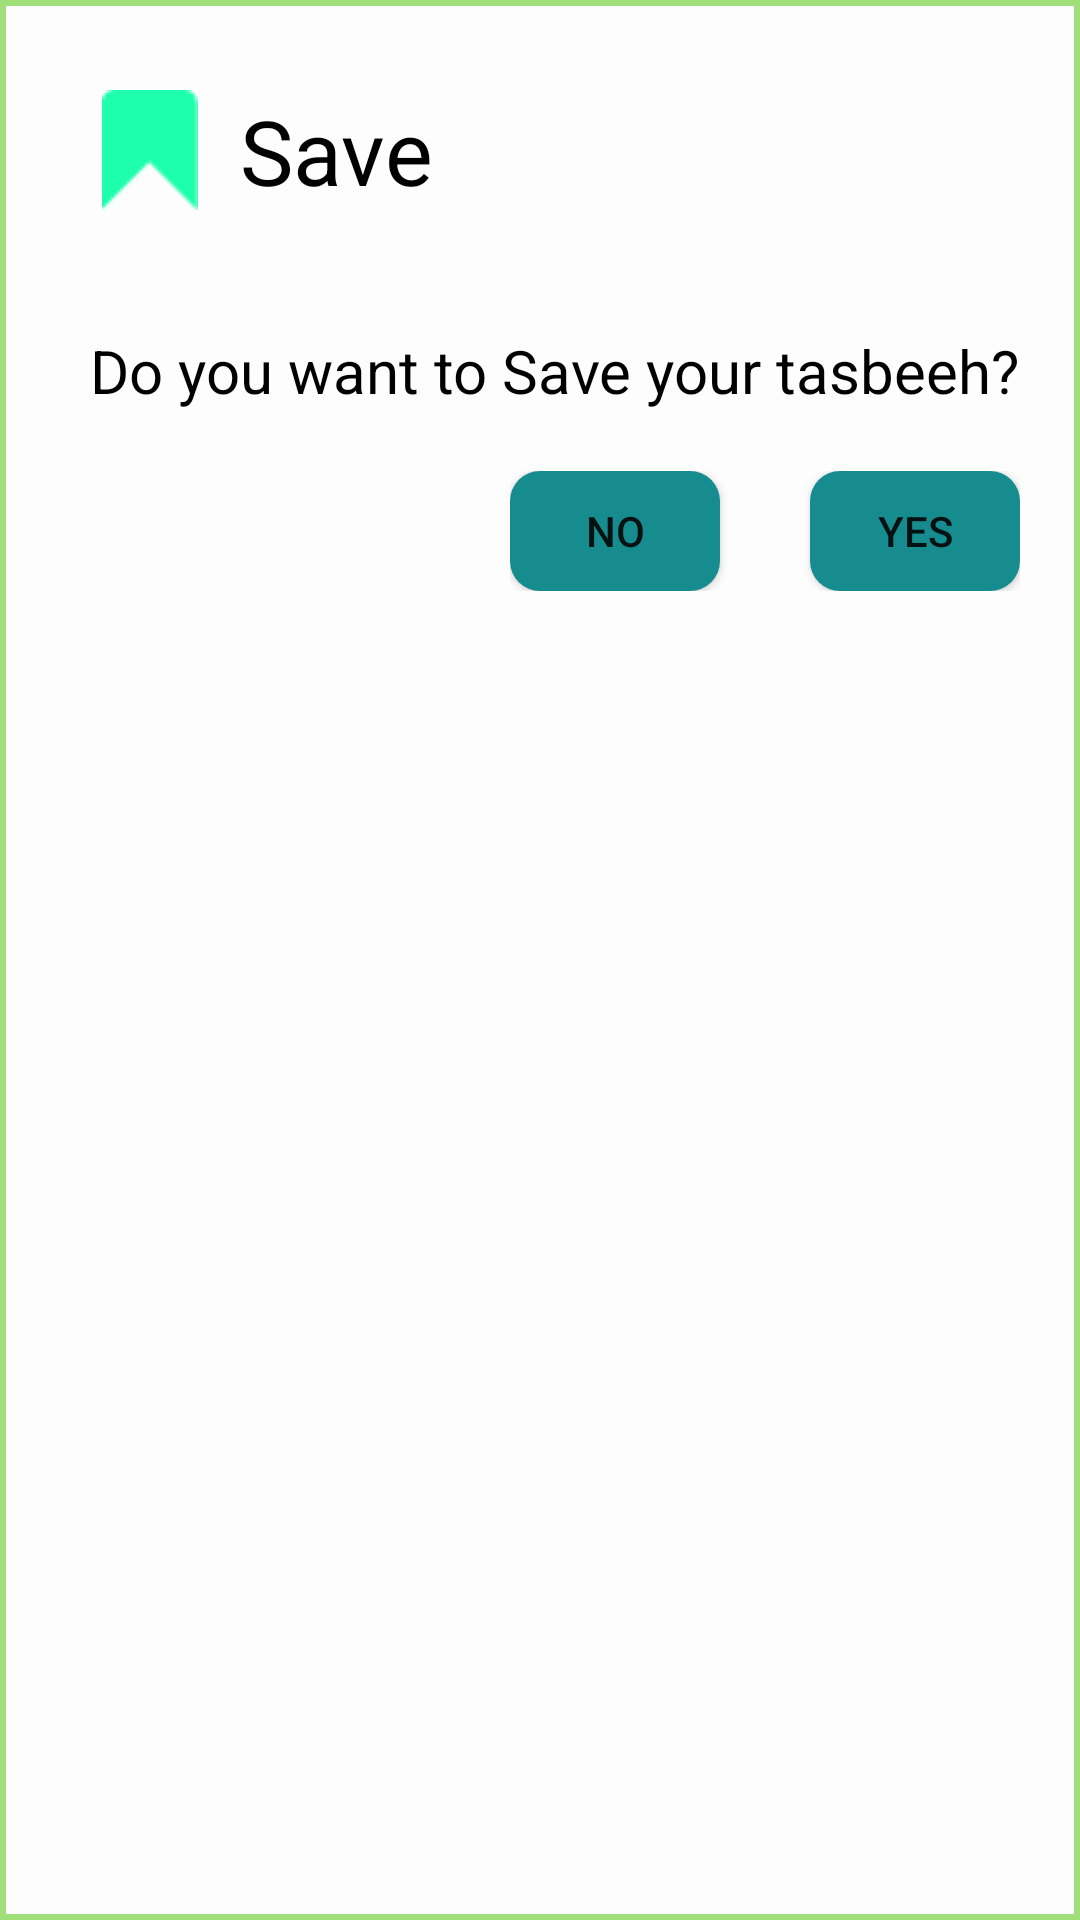

Android layout source for this screen:
<!-- AndroidManifest.xml: application theme Theme.Design.Light.NoActionBar -->
<!-- res/layout/ask_for_save.xml -->
<?xml version="1.0" encoding="utf-8"?>
<RelativeLayout xmlns:android="http://schemas.android.com/apk/res/android"
    android:layout_width="match_parent"
    android:layout_height="match_parent"
    android:background="@drawable/border_green"
    >


    <ImageView
        android:id="@+id/image_save"
        android:layout_width="40dp"
        android:layout_height="40dp"
        android:layout_marginStart="30dp"
        android:layout_marginTop="30dp"

        android:layout_marginBottom="30dp"
        android:src="@drawable/save_dhikar_name" />

    <TextView
        android:id="@+id/save"
        android:layout_width="wrap_content"
        android:layout_height="wrap_content"
        android:layout_marginLeft="10dp"
        android:layout_marginTop="30dp"
        android:layout_toRightOf="@id/image_save"
        android:text="Save"
        android:textColor="@color/black"
        android:textSize="30dp"

        />


    <TextView

        android:id="@+id/text"
        android:layout_width="wrap_content"
        android:layout_height="wrap_content"
        android:layout_below="@id/image_save"
        android:layout_marginLeft="30dp"
        android:layout_marginTop="10dp"
        android:text="Do you want to Save your tasbeeh?"
        android:textColor="@color/black"
        android:textSize="20dp"

        />

    <RelativeLayout
        android:layout_width="wrap_content"
        android:layout_height="wrap_content"
        android:layout_below="@id/text"
android:layout_alignParentRight="true"
android:layout_marginTop="20dp"
        android:layout_marginRight="20dp"
android:layout_marginBottom="20dp"
        >

    <Button
        android:id="@+id/No"
        android:layout_width="70dp"
        android:layout_height="40dp"
        android:background="@drawable/button_shape"
        android:text="No" />

        <Button
            android:id="@+id/Yes"
            android:layout_width="70dp"
            android:layout_height="40dp"
            android:layout_marginLeft="30dp"
            android:layout_toRightOf="@+id/No"
            android:background="@drawable/button_shape"
            android:text="Yes" />

    </RelativeLayout>
</RelativeLayout>
<!-- resources referenced by this layout -->
<resources>
  <color name="black">#FF000000</color>
  <!-- drawable border_green (drawable) -->
  <?xml version="1.0" encoding="utf-8"?>
  <shape xmlns:android="http://schemas.android.com/apk/res/android"
      android:shape="rectangle"
  
      >
  
      <stroke
  android:color="@color/text_color_green"
          android:width="2dp"
          />
  
      <solid
          android:color="@color/background"
  
          />
  
  </shape>
  <!-- drawable button_shape (drawable) -->
  <?xml version="1.0" encoding="utf-8"?>
  <shape xmlns:android="http://schemas.android.com/apk/res/android"
      android:shape="rectangle"
  
      >
      <solid
          android:color="@color/count_back"
          />
      <corners
          android:radius="10dp"
          />
  </shape>
  <!-- drawable save_dhikar_name: png bitmap (drawable, 357 bytes) -->
  <color name="text_color_green">#9FDE78</color>
  <color name="background">#FDFDFD</color>
  <color name="count_back">#168C8F</color>
</resources>
